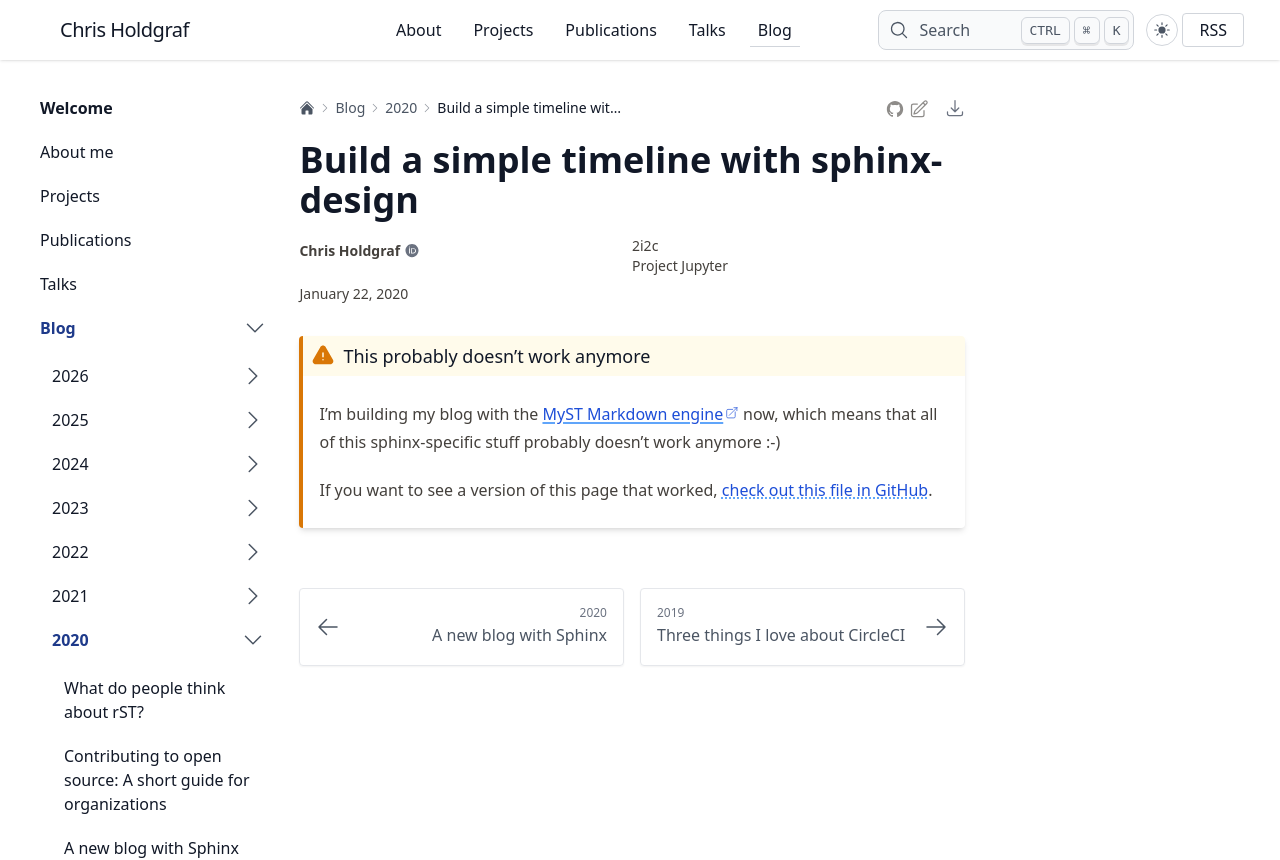

repository: choldgraf/choldgraf.github.io · page: blog/2020/sphinx-design-timeline/index.html · generator: sphinx

---
tags:
  - markup
  - documentation
category: til
date: 2020-01-22
---

# Build a simple timeline with `sphinx-design`

:::{warning} This probably doesn't work anymore
I'm building my blog with the [MyST Markdown engine](https://mystmd.org) now, which means that all of this sphinx-specific stuff probably doesn't work anymore :-)

If you want to see a version of this page that worked, [check out this file in GitHub](https://github.com/choldgraf/choldgraf.github.io/blob/ae8ee9792c74aac72f46c645d19352abc439d572/blog/2020/sphinx-design-timeline.md).
:::
